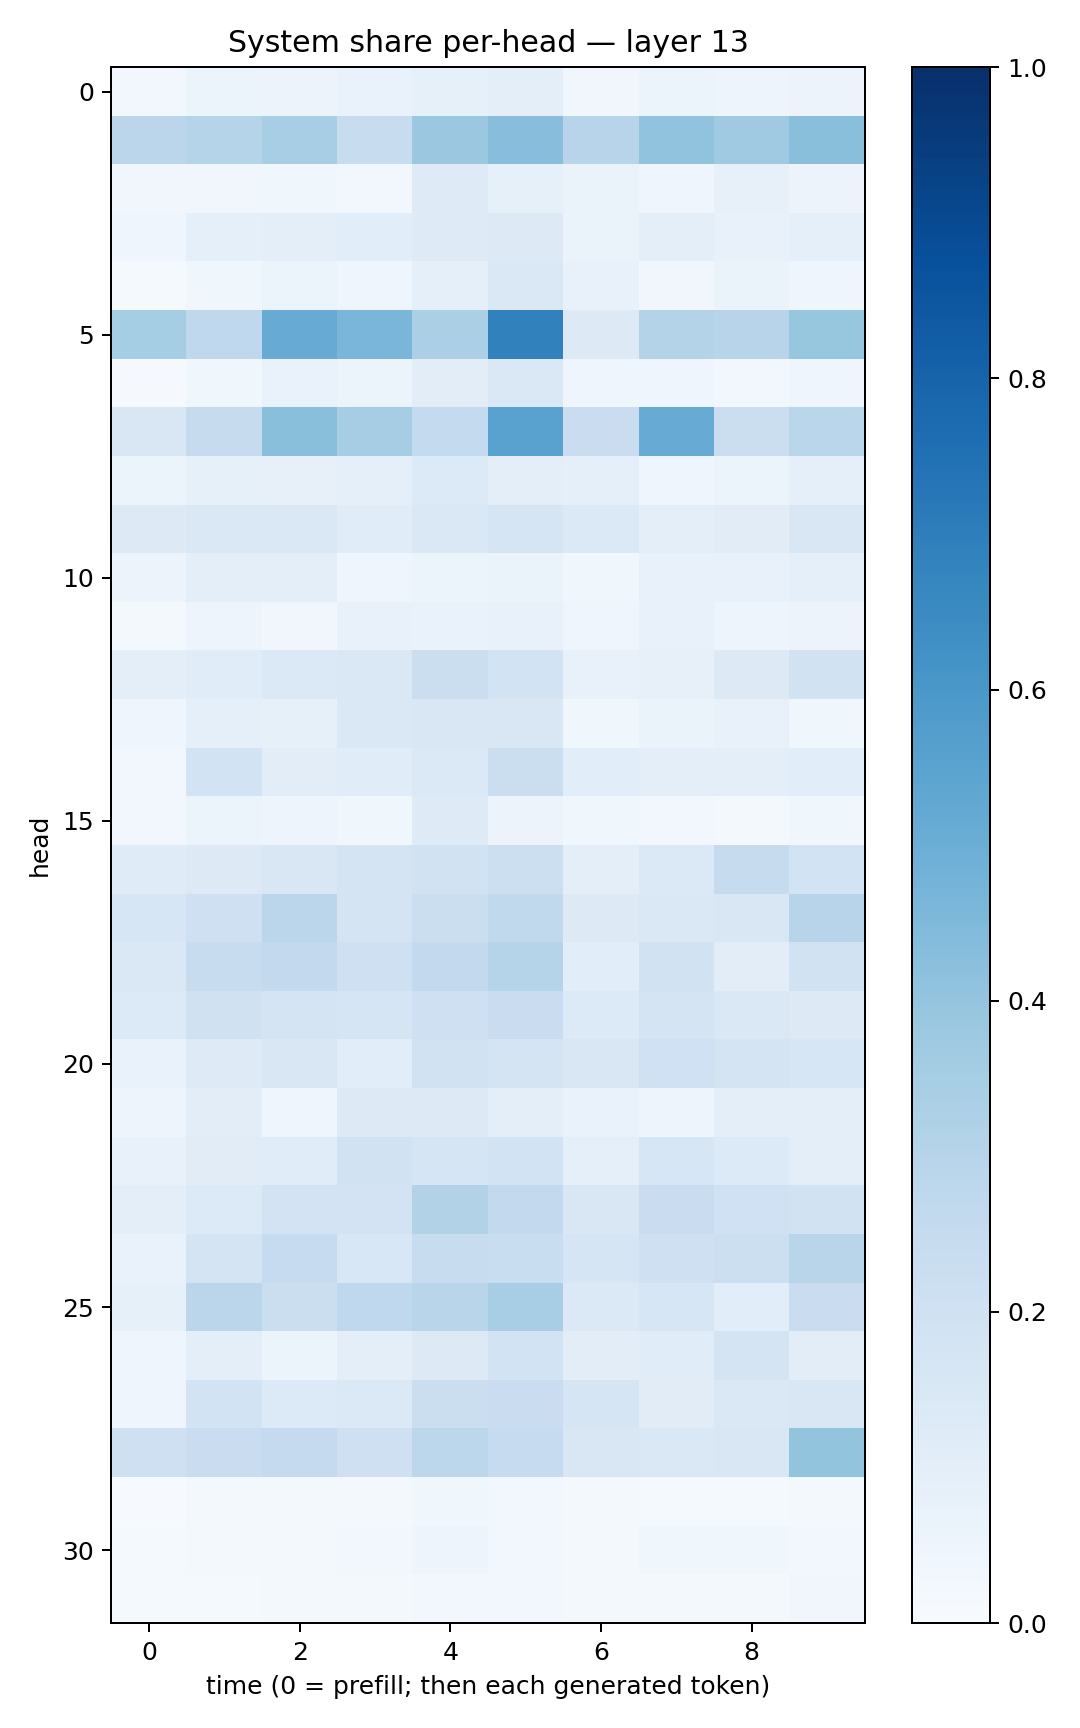

Values plotted in this chart, from the file beside it:
0.028942069, 0.062395964, 0.055573784, 0.06886002, 0.084768705, 0.09404203, 0.033630565, 0.053665295, 0.04743616, 0.057401326
0.2825, 0.3018, 0.3439, 0.2375, 0.3819, 0.4258, 0.2939, 0.4051, 0.3692, 0.4229
0.03454, 0.03303, 0.0383, 0.03102, 0.1223, 0.08248, 0.06316, 0.0429, 0.07954, 0.05576
0.04455, 0.09345, 0.09481, 0.1065, 0.1248, 0.1302, 0.06514, 0.0979, 0.07412, 0.09141
0.01545, 0.03826, 0.05935, 0.04204, 0.08898, 0.1424, 0.07542, 0.03351, 0.06431, 0.04142
0.3548, 0.2659, 0.5105, 0.4638, 0.3342, 0.6843, 0.1252, 0.3083, 0.2966, 0.3945
0.009498, 0.0376, 0.06865, 0.05086, 0.1048, 0.142, 0.03931, 0.04679, 0.02552, 0.04212
0.1505, 0.2448, 0.4243, 0.3501, 0.2544, 0.553, 0.2272, 0.5079, 0.2257, 0.2856
0.05979, 0.08551, 0.08093, 0.09029, 0.1355, 0.1011, 0.09073, 0.04538, 0.05281, 0.09183
0.1324, 0.1471, 0.1483, 0.1154, 0.144, 0.1685, 0.1372, 0.0965, 0.1127, 0.1505
0.05648, 0.09737, 0.1015, 0.03958, 0.06172, 0.06389, 0.03647, 0.07387, 0.07215, 0.09098
0.0205, 0.04888, 0.03433, 0.07264, 0.06647, 0.07399, 0.04299, 0.07226, 0.05009, 0.05645
0.1014, 0.1142, 0.1393, 0.1471, 0.2191, 0.184, 0.07452, 0.0794, 0.1279, 0.1907
0.04167, 0.0892, 0.08288, 0.1414, 0.151, 0.1517, 0.03725, 0.06382, 0.07626, 0.03558
0.0252, 0.1843, 0.103, 0.1166, 0.137, 0.2188, 0.1083, 0.09693, 0.09641, 0.1087
0.02673, 0.05412, 0.04868, 0.03845, 0.1219, 0.05622, 0.03782, 0.03005, 0.0184, 0.03761
0.1191, 0.1273, 0.1518, 0.1756, 0.1948, 0.2176, 0.094, 0.1394, 0.2446, 0.1848
0.1566, 0.2086, 0.2846, 0.1781, 0.2233, 0.2627, 0.1253, 0.1456, 0.1508, 0.2953
0.1408, 0.2395, 0.2609, 0.2101, 0.2583, 0.3001, 0.108, 0.1902, 0.1048, 0.1924
0.133, 0.1988, 0.1741, 0.1655, 0.205, 0.2287, 0.1335, 0.1766, 0.1449, 0.1305
0.06776, 0.1213, 0.1493, 0.1083, 0.1879, 0.1765, 0.149, 0.2029, 0.1776, 0.1627
0.04795, 0.1039, 0.04374, 0.1304, 0.132, 0.09729, 0.06818, 0.05066, 0.09486, 0.1009
0.07261, 0.1125, 0.1158, 0.1953, 0.1653, 0.1866, 0.08948, 0.1563, 0.1333, 0.09945
0.09958, 0.1354, 0.1807, 0.1802, 0.3139, 0.2609, 0.1488, 0.2283, 0.2004, 0.1947
0.06882, 0.177, 0.2476, 0.1524, 0.2369, 0.2334, 0.1645, 0.2074, 0.217, 0.2913
0.08253, 0.2816, 0.2251, 0.2681, 0.2895, 0.3463, 0.1388, 0.1595, 0.1071, 0.2287
0.04601, 0.09561, 0.0622, 0.09717, 0.1288, 0.1848, 0.1026, 0.115, 0.1728, 0.1053
0.04014, 0.1842, 0.1347, 0.139, 0.2204, 0.2288, 0.1691, 0.1132, 0.1419, 0.1513
0.2069, 0.2299, 0.2536, 0.2068, 0.2793, 0.2474, 0.1511, 0.1463, 0.1501, 0.4022
0.006874, 0.01848, 0.02105, 0.01865, 0.03812, 0.02518, 0.0184, 0.01504, 0.01512, 0.01665
0.01392, 0.01751, 0.02135, 0.0251, 0.04765, 0.02959, 0.02003, 0.03727, 0.03574, 0.02546
0.0122, 0.01326, 0.01928, 0.02209, 0.02783, 0.02381, 0.01706, 0.01708, 0.0203, 0.03187
